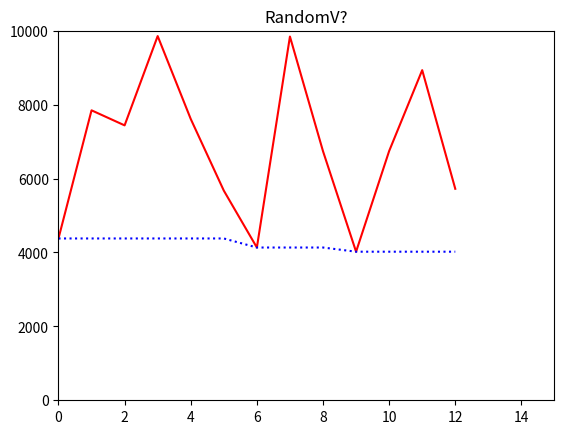

Python code for this plot:
import matplotlib.pyplot as plt 
import numpy as np 

totalPrice = [[0, 4378],[1, 7845], [2, 7438], [3, 9854], [4, 7611], [5, 5673], [6, 4133], [7, 9841], [8, 6739], [9, 4020], [10, 6743], [11, 8932], [12, 5722]]
lowestPrice = [[0, 4378], [1, 4378], [2, 4378], [3, 4378], [4, 4378], [5, 4378], [6, 4133], [7, 4133], [8, 4133], [9, 4020], [10, 4020], [11, 4020], [12, 4020]]

plt.title("RandomV?")
plt.axis([0, 15, 0, 10000])

totalArray = np.array(totalPrice)
lowestArray = np.array(lowestPrice)

plt.plot(*totalArray.T, 'r-')
plt.plot(*lowestArray.T, 'b:')

plt.show()